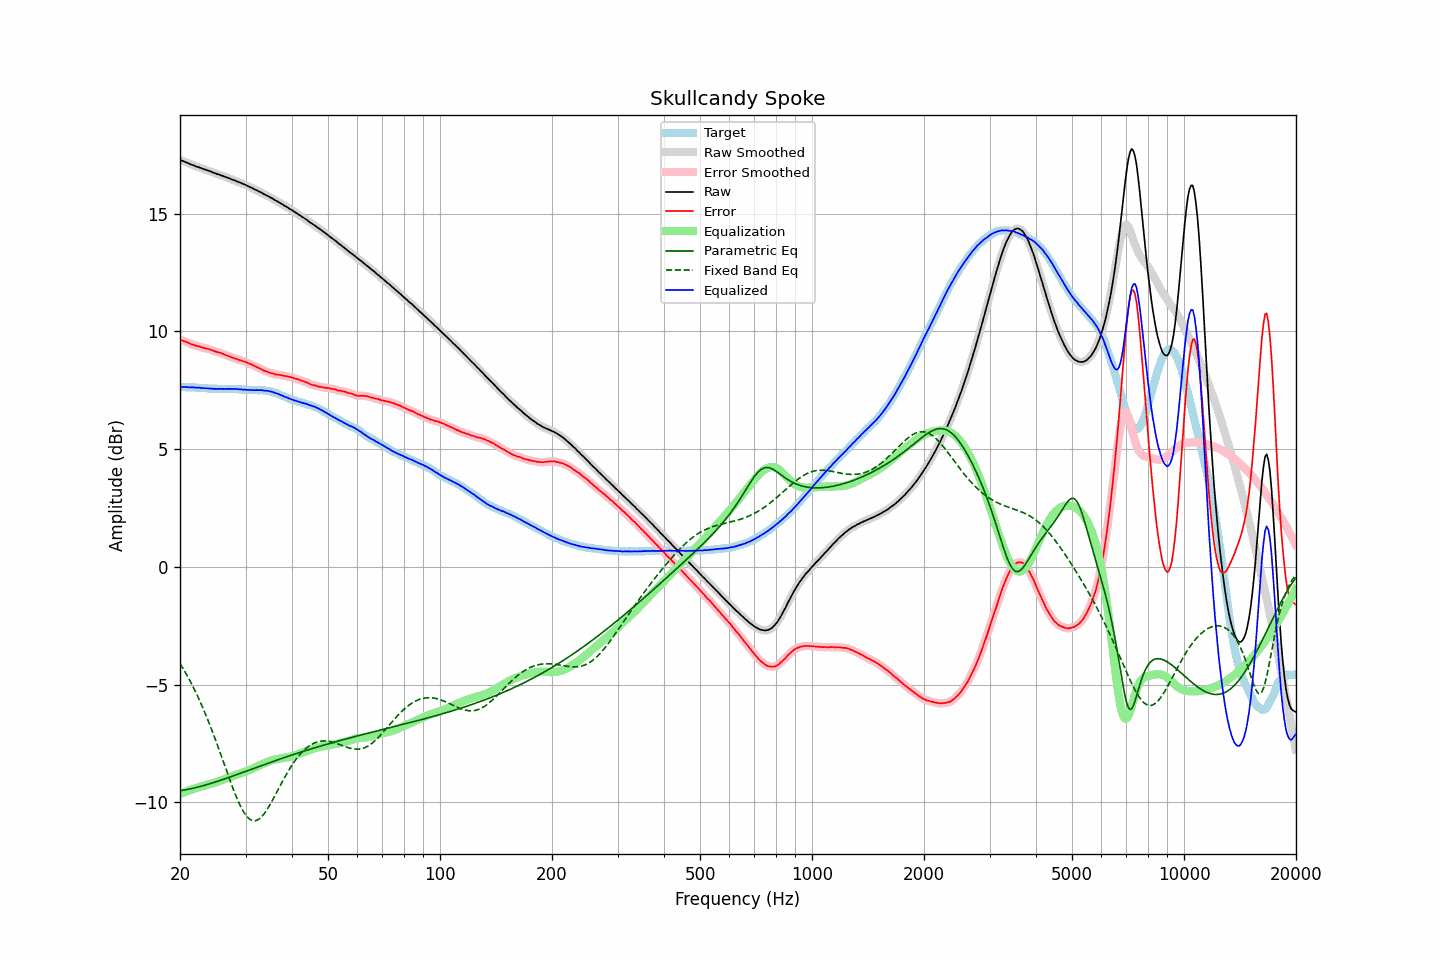

Data behind this chart, as committed beside it:
frequency, raw, error, smoothed, error_smoothed, equalization, parametric_eq, fixed_band_eq, equalized_raw, equalized_smoothed, target
20.00, 17.28, 9.65, 17.28, 9.64, -9.65, -9.50, -4.10, 7.63, 7.63, 7.63
20.20, 17.25, 9.62, 17.25, 9.62, -9.62, -9.49, -4.21, 7.63, 7.63, 7.63
20.40, 17.23, 9.60, 17.23, 9.60, -9.59, -9.48, -4.33, 7.64, 7.63, 7.63
20.61, 17.20, 9.57, 17.20, 9.57, -9.56, -9.47, -4.44, 7.63, 7.63, 7.63
20.81, 17.17, 9.55, 17.17, 9.55, -9.54, -9.46, -4.56, 7.63, 7.63, 7.62
21.02, 17.14, 9.52, 17.14, 9.51, -9.51, -9.45, -4.68, 7.63, 7.63, 7.62
21.23, 17.11, 9.49, 17.11, 9.49, -9.49, -9.43, -4.81, 7.62, 7.62, 7.62
21.44, 17.08, 9.45, 17.08, 9.46, -9.46, -9.42, -4.94, 7.62, 7.62, 7.63
21.66, 17.06, 9.44, 17.05, 9.43, -9.44, -9.40, -5.07, 7.62, 7.62, 7.62
21.87, 17.03, 9.41, 17.03, 9.41, -9.41, -9.39, -5.21, 7.61, 7.61, 7.62
22.09, 17.00, 9.39, 17.00, 9.39, -9.39, -9.37, -5.35, 7.61, 7.61, 7.61
22.31, 16.98, 9.37, 16.98, 9.37, -9.37, -9.35, -5.50, 7.61, 7.61, 7.61
22.54, 16.96, 9.36, 16.96, 9.35, -9.35, -9.34, -5.64, 7.61, 7.61, 7.60
22.76, 16.93, 9.33, 16.93, 9.33, -9.33, -9.32, -5.80, 7.60, 7.60, 7.60
22.99, 16.91, 9.31, 16.91, 9.31, -9.32, -9.30, -5.95, 7.59, 7.59, 7.60
23.22, 16.88, 9.29, 16.88, 9.29, -9.30, -9.28, -6.11, 7.58, 7.59, 7.59
23.45, 16.86, 9.27, 16.86, 9.28, -9.28, -9.26, -6.28, 7.58, 7.58, 7.59
23.69, 16.84, 9.26, 16.84, 9.26, -9.26, -9.24, -6.44, 7.58, 7.58, 7.58
23.92, 16.81, 9.24, 16.81, 9.24, -9.24, -9.22, -6.61, 7.57, 7.58, 7.57
24.16, 16.79, 9.22, 16.79, 9.22, -9.22, -9.20, -6.79, 7.57, 7.57, 7.56
24.40, 16.76, 9.20, 16.76, 9.20, -9.20, -9.18, -6.97, 7.56, 7.56, 7.56
24.65, 16.73, 9.17, 16.73, 9.17, -9.17, -9.16, -7.15, 7.56, 7.56, 7.56
24.89, 16.71, 9.15, 16.71, 9.14, -9.15, -9.13, -7.33, 7.56, 7.55, 7.56
25.14, 16.68, 9.12, 16.68, 9.12, -9.13, -9.11, -7.52, 7.55, 7.55, 7.56
25.39, 16.66, 9.11, 16.66, 9.11, -9.10, -9.09, -7.71, 7.55, 7.56, 7.55
25.65, 16.64, 9.09, 16.64, 9.09, -9.08, -9.07, -7.90, 7.56, 7.56, 7.55
25.91, 16.61, 9.06, 16.61, 9.06, -9.06, -9.04, -8.09, 7.55, 7.56, 7.55
26.16, 16.59, 9.03, 16.59, 9.03, -9.03, -9.02, -8.28, 7.56, 7.56, 7.56
26.43, 16.56, 9.00, 16.56, 9.00, -9.01, -9.00, -8.48, 7.55, 7.55, 7.56
26.69, 16.54, 8.98, 16.54, 8.98, -8.98, -8.97, -8.67, 7.56, 7.56, 7.56
26.96, 16.51, 8.95, 16.51, 8.96, -8.95, -8.95, -8.86, 7.55, 7.56, 7.56
27.23, 16.49, 8.94, 16.48, 8.93, -8.93, -8.93, -9.05, 7.56, 7.55, 7.55
27.50, 16.45, 8.90, 16.46, 8.90, -8.90, -8.90, -9.23, 7.55, 7.55, 7.55
27.77, 16.43, 8.87, 16.43, 8.87, -8.88, -8.88, -9.42, 7.55, 7.55, 7.56
28.05, 16.41, 8.86, 16.40, 8.85, -8.85, -8.85, -9.59, 7.56, 7.55, 7.55
28.33, 16.38, 8.83, 16.38, 8.83, -8.83, -8.83, -9.76, 7.55, 7.55, 7.55
28.62, 16.35, 8.81, 16.35, 8.81, -8.81, -8.80, -9.92, 7.54, 7.55, 7.54
28.90, 16.32, 8.77, 16.32, 8.78, -8.78, -8.78, -10.07, 7.54, 7.54, 7.55
29.19, 16.30, 8.76, 16.29, 8.76, -8.76, -8.75, -10.21, 7.54, 7.53, 7.54
29.48, 16.26, 8.74, 16.27, 8.74, -8.74, -8.73, -10.34, 7.52, 7.53, 7.52
29.78, 16.24, 8.72, 16.24, 8.72, -8.71, -8.70, -10.45, 7.53, 7.52, 7.52
30.08, 16.21, 8.69, 16.20, 8.69, -8.69, -8.68, -10.55, 7.52, 7.52, 7.52
30.38, 16.17, 8.66, 16.17, 8.66, -8.66, -8.65, -10.63, 7.51, 7.51, 7.51
30.68, 16.14, 8.63, 16.14, 8.63, -8.63, -8.63, -10.69, 7.51, 7.51, 7.51
30.99, 16.11, 8.60, 16.11, 8.60, -8.60, -8.60, -10.74, 7.51, 7.50, 7.51
31.30, 16.08, 8.58, 16.08, 8.57, -8.57, -8.58, -10.77, 7.51, 7.50, 7.50
31.61, 16.04, 8.54, 16.04, 8.54, -8.54, -8.55, -10.78, 7.50, 7.50, 7.50
31.93, 16.01, 8.51, 16.01, 8.51, -8.51, -8.53, -10.78, 7.50, 7.50, 7.50
32.24, 15.98, 8.47, 15.97, 8.47, -8.47, -8.51, -10.75, 7.51, 7.50, 7.51
32.57, 15.94, 8.44, 15.94, 8.44, -8.44, -8.48, -10.71, 7.50, 7.50, 7.50
32.89, 15.91, 8.41, 15.91, 8.41, -8.41, -8.46, -10.66, 7.50, 7.50, 7.50
33.22, 15.88, 8.38, 15.87, 8.37, -8.38, -8.43, -10.59, 7.50, 7.50, 7.50
33.55, 15.83, 8.33, 15.84, 8.34, -8.34, -8.41, -10.51, 7.48, 7.49, 7.50
33.89, 15.80, 8.31, 15.80, 8.31, -8.32, -8.38, -10.42, 7.48, 7.48, 7.49
34.23, 15.77, 8.30, 15.76, 8.29, -8.29, -8.36, -10.32, 7.48, 7.48, 7.47
34.57, 15.73, 8.26, 15.73, 8.26, -8.26, -8.33, -10.21, 7.47, 7.47, 7.47
34.92, 15.69, 8.24, 15.69, 8.24, -8.24, -8.31, -10.10, 7.45, 7.46, 7.45
35.27, 15.66, 8.22, 15.65, 8.22, -8.22, -8.28, -9.98, 7.44, 7.44, 7.44
35.62, 15.62, 8.21, 15.62, 8.20, -8.20, -8.26, -9.85, 7.42, 7.42, 7.41
35.97, 15.57, 8.17, 15.58, 8.18, -8.18, -8.24, -9.72, 7.38, 7.39, 7.40
... 635 more rows
